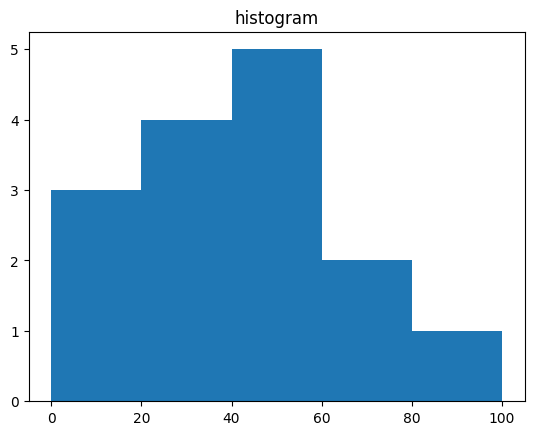

The matplotlib source for this figure:
import numpy as np
from matplotlib import pyplot as plt

# 在我的 notebook 里，要设置下面两行才能显示中文
plt.rcParams['font.family'] = ['sans-serif']
# 如果是在 PyCharm 里，只要下面一行，上面的一行可以删除
plt.rcParams['font.sans-serif'] = ['SimHei']

'''
print('np.arange()函数创建x轴上的值。y轴上的对应值存储在另一个数组对象y中。')
print('这些值使用matplolib软件包的pyplot子模块的plot()函数绘制')
print('图形由show()函数显示')
x = np.arange(1,11)
y = 2 * x + 5
plt.title('Matplotlib demo中文')
plt.xlabel('x axis caption')
plt.ylabel('y axis caption')
plt.plot(x,y)
plt.show()

x = np.arange(1,11) 
y =  2  * x +  5 
plt.title("Matplotlib demo") 
plt.xlabel("x axis caption") 
plt.ylabel("y axis caption") 
plt.plot(x,y,"ob") 
plt.show()


# 计算正弦曲线上点的 x 和 y 坐标
x = np.arange(0,  3  * np.pi,  0.1) 
y = np.sin(x)
plt.title("sine wave form")  
# 使用 matplotlib 来绘制点
plt.plot(x, y) 
plt.show()


# 计算正弦和余弦曲线上的点的 x 和 y 坐标 
x = np.arange(0,  3  * np.pi,  0.1) 
y_sin = np.sin(x) 
y_cos = np.cos(x)  
# 建立 subplot 网格，高为 2，宽为 1  
# 激活第一个 subplot
plt.subplot(2,  1,  1)  
# 绘制第一个图像 
plt.plot(x, y_sin) 
plt.title('Sine')  
# 将第二个 subplot 激活，并绘制第二个图像
plt.subplot(2,  1,  2) 
plt.plot(x, y_cos) 
plt.title('Cosine')  
# 展示图像
plt.show()


x =  [5,8,10] 
y =  [12,16,6] 
x2 =  [6,9,11] 
y2 =  [6,15,7] 
plt.bar(x, y, align =  'center') 
plt.bar(x2, y2, color =  'g', align =  'center') 
plt.title('Bar graph') 
plt.ylabel('Y axis') 
plt.xlabel('X axis') 
plt.show()
'''

a = np.array([22,87,5,43,56,73,55,54,11,20,51,5,79,31,27]) 
plt.hist(a, bins =  [0,20,40,60,80,100]) 
plt.title("histogram") 
plt.show()
